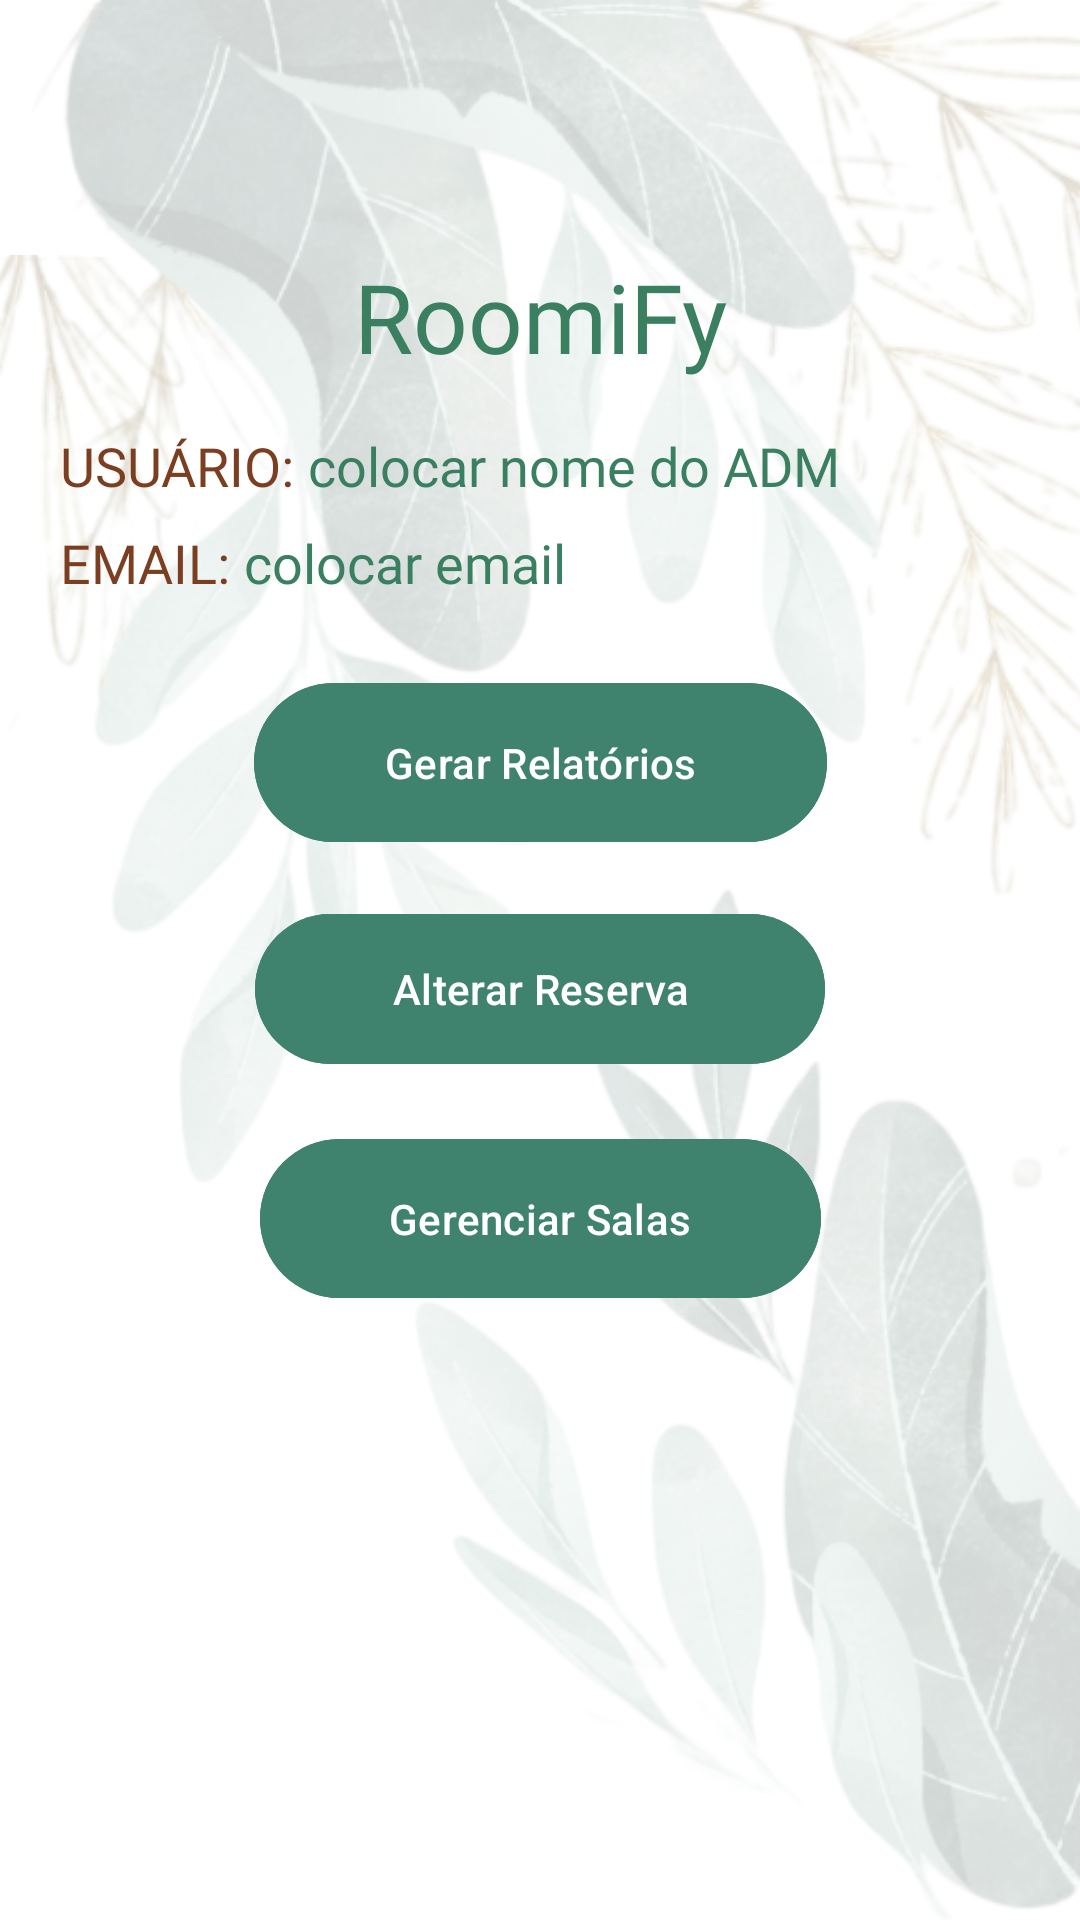

This screen was rendered from an Android layout file. Write that file and the resources it references.
<!-- AndroidManifest.xml: application theme Theme.Agrvai -->
<!-- res/layout/main_adm.xml -->
<?xml version="1.0" encoding="utf-8"?>
<androidx.constraintlayout.widget.ConstraintLayout xmlns:android="http://schemas.android.com/apk/res/android"
    xmlns:app="http://schemas.android.com/apk/res-auto"
    xmlns:tools="http://schemas.android.com/tools"
    android:layout_width="match_parent"
    android:layout_height="match_parent"
    android:background="@drawable/fundo">

    <ImageView
        android:id="@+id/logout_icon"
        android:layout_width="48dp"
        android:layout_height="48dp"
        android:layout_margin="16dp"
        android:layout_marginTop="35dp"
        android:src="@drawable/ic_disconnect"
        app:layout_constraintEnd_toEndOf="parent"
        app:layout_constraintTop_toTopOf="parent" />

    <TextView
        android:id="@+id/title"
        android:layout_width="wrap_content"
        android:layout_height="wrap_content"
        android:layout_marginTop="20dp"
        android:fontFamily="@font/bruno_ace"
        android:text="RoomiFy"
        android:textColor="#3A7F60"
        android:textSize="32sp"
        app:layout_constraintTop_toBottomOf="@id/logout_icon"
        app:layout_constraintStart_toStartOf="parent"
        app:layout_constraintEnd_toEndOf="parent" />

    <TextView
        android:id="@+id/username_label"
        android:layout_width="wrap_content"
        android:layout_height="wrap_content"
        android:layout_marginStart="20dp"
        android:layout_marginTop="16dp"
        android:fontFamily="@font/bruno_ace"
        android:text="USUÁRIO: "
        android:textColor="#7B3E20"
        android:textSize="18sp"
        app:layout_constraintStart_toStartOf="parent"
        app:layout_constraintTop_toBottomOf="@id/title" />

    <TextView
        android:id="@+id/username"
        android:layout_width="wrap_content"
        android:layout_height="wrap_content"
        android:layout_marginTop="16dp"
        android:fontFamily="@font/bruno_ace"
        android:text="colocar nome do ADM"
        android:textColor="#3A7F60"
        android:textSize="18sp"
        app:layout_constraintStart_toEndOf="@id/username_label"
        app:layout_constraintTop_toBottomOf="@id/title" />

    <TextView
        android:id="@+id/email_label"
        android:layout_width="wrap_content"
        android:layout_height="wrap_content"
        android:layout_marginStart="20dp"
        android:layout_marginTop="8dp"
        android:fontFamily="@font/bruno_ace"
        android:text="EMAIL: "
        android:textColor="#7B3E20"
        android:textSize="18sp"
        app:layout_constraintStart_toStartOf="parent"
        app:layout_constraintTop_toBottomOf="@id/username_label" />

    <TextView
        android:id="@+id/email"
        android:layout_width="wrap_content"
        android:layout_height="wrap_content"
        android:layout_marginTop="8dp"
        android:fontFamily="@font/bruno_ace"
        android:text="colocar email"
        android:textColor="#3A7F60"
        android:textSize="18sp"
        app:layout_constraintStart_toEndOf="@id/email_label"
        app:layout_constraintTop_toBottomOf="@id/username_label" />

    <com.google.android.material.button.MaterialButton
        android:id="@+id/gerar_relat"
        android:layout_width="191dp"
        android:layout_height="61dp"
        android:layout_marginTop="24dp"
        android:backgroundTint="@color/verde"
        android:padding="12dp"
        android:text="Gerar Relatórios"
        android:textColor="#FFFFFF"
        app:layout_constraintEnd_toEndOf="parent"
        app:layout_constraintStart_toStartOf="parent"
        app:layout_constraintTop_toBottomOf="@id/email" />

    <com.google.android.material.button.MaterialButton
        android:id="@+id/alterar"
        android:layout_width="190dp"
        android:layout_height="58dp"
        android:layout_marginTop="16dp"
        android:backgroundTint="@color/verde"
        android:padding="12dp"
        android:text="Alterar Reserva"
        android:textColor="#FFFFFF"
        app:layout_constraintEnd_toEndOf="parent"
        app:layout_constraintStart_toStartOf="parent"
        app:layout_constraintTop_toBottomOf="@id/gerar_relat" />

    <com.google.android.material.button.MaterialButton
        android:id="@+id/gerenciar_salas"
        android:layout_width="187dp"
        android:layout_height="61dp"
        android:layout_marginTop="17dp"
        android:backgroundTint="@color/verde"
        android:padding="12dp"
        android:text="Gerenciar Salas"
        android:textColor="#FFFFFF"
        app:layout_constraintEnd_toEndOf="parent"
        app:layout_constraintStart_toStartOf="parent"
        app:layout_constraintTop_toBottomOf="@id/alterar" />

    
    <androidx.constraintlayout.widget.Group
        android:layout_width="wrap_content"
        android:layout_height="wrap_content"
        app:constraint_referenced_ids="gerar_relat,alterar" />

</androidx.constraintlayout.widget.ConstraintLayout>
<!-- resources referenced by this layout -->
<resources>
  <color name="verde">#3F826D</color>
  <!-- drawable fundo: png bitmap (drawable, 773299 bytes) -->
  <style name="Theme.Agrvai" parent="Base.Theme.Agrvai" />
  <style name="Base.Theme.Agrvai" parent="Theme.Material3.DayNight.NoActionBar">
          
          
      </style>
</resources>
